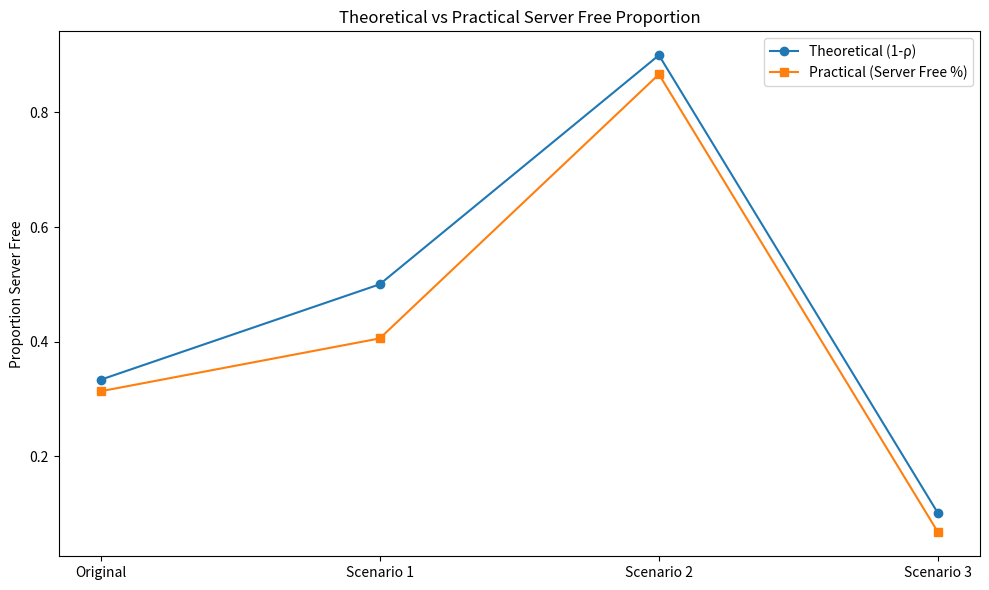
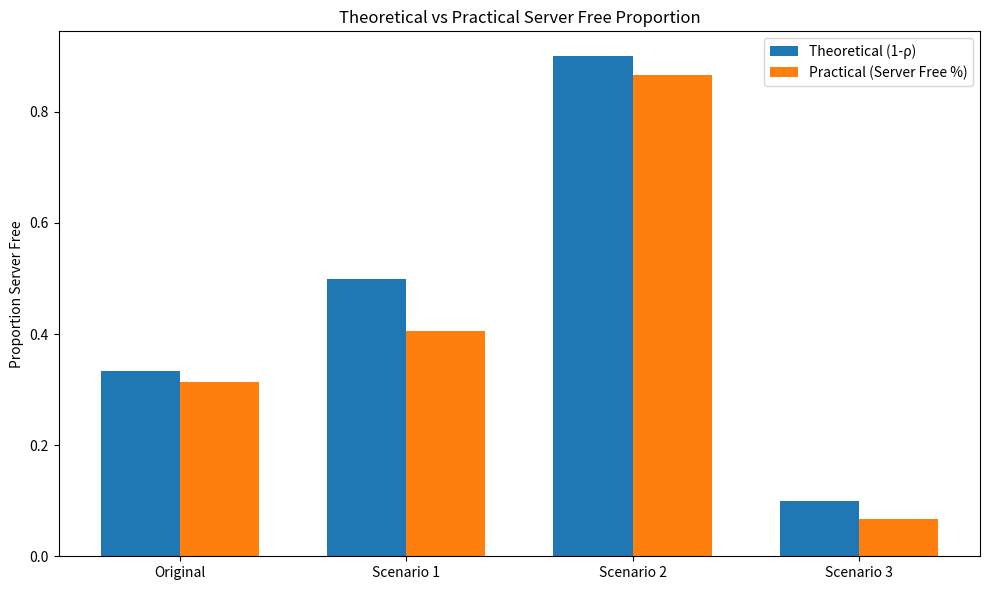

Python code for these plots, in order:
import matplotlib
import numpy as np
from collections import deque
import matplotlib.pyplot as plt
class MM1Queue:
    def __init__(self, arrival_rate, service_rate, sim_time=10000):
        self.lambda_rate = arrival_rate / 60
        self.mu_rate = service_rate / 60
        self.sim_time = sim_time

        self.time = 0
        self.queue = deque()
        self.server_busy = False
        self.server_end = 0

        # Metrics
        self.served = 0
        self.total_system_time = 0
        self.total_queue_time = 0
        self.total_busy_time = 0
        self.state_times = {}
        self.last_change = 0
        self.customers_in_system = 0

        self.customer_log = []

    def exp_time(self, rate):
        return np.random.exponential(1 / rate)

    def update_state(self):
        duration = self.time - self.last_change
        if self.customers_in_system not in self.state_times:
            self.state_times[self.customers_in_system] = 0
        self.state_times[self.customers_in_system] += duration
        self.last_change = self.time

    def run(self):
        next_arrival = self.exp_time(self.lambda_rate)
        customers = []

        while self.time < self.sim_time:
            if self.server_busy:
                next_event = min(next_arrival, self.server_end)
            else:
                next_event = next_arrival

            self.update_state()
            self.time = next_event

            # Arrival
            if self.time == next_arrival and self.time < self.sim_time:
                arrival_time = self.time
                self.customers_in_system += 1

                if not self.server_busy:
                    service_time = self.exp_time(self.mu_rate)
                    self.server_busy = True
                    self.server_end = self.time + service_time
                    customers.append({'arrival': arrival_time, 'queue_time': 0})
                else:
                    self.queue.append(arrival_time)

                next_arrival = self.time + self.exp_time(self.lambda_rate)

            # Departure
            if self.server_busy and self.time >= self.server_end:
                self.customers_in_system -= 1
                self.served += 1

                if customers and customers[-1]['queue_time'] == 0:
                    customer = customers[-1]
                    system_time = self.time - customer['arrival']
                    self.total_system_time += system_time
                    self.total_queue_time += customer['queue_time']

                    service_start = self.time - system_time + customer['queue_time']
                    self.customer_log.append({
                        'arrival_time': customer['arrival'],
                        'queue_time': customer['queue_time'],
                        'service_start_time': service_start,
                        'departure_time': self.time
                    })

                busy_duration = self.server_end - (self.server_end - self.exp_time(self.mu_rate))
                self.total_busy_time += busy_duration

                if self.queue:
                    arrival_time = self.queue.popleft()
                    queue_time = self.time - arrival_time
                    service_time = self.exp_time(self.mu_rate)
                    self.server_end = self.time + service_time

                    customers.append({'arrival': arrival_time, 'queue_time': queue_time})

                    system_time = queue_time + service_time
                    self.total_system_time += system_time
                    self.total_queue_time += queue_time

                    self.customer_log.append({
                        'arrival_time': arrival_time,
                        'queue_time': queue_time,
                        'service_start_time': self.time,
                        'departure_time': self.time + service_time
                    })
                else:
                    self.server_busy = False

            self.update_state()

        return self.get_metrics()

    def get_metrics(self):
        avg_in_system = sum(state * time for state, time in self.state_times.items()) / self.sim_time
        avg_in_queue = avg_in_system - (self.total_busy_time / self.sim_time)
        probs = {state: time / self.sim_time for state, time in self.state_times.items()}

        return {
            'customers_served': self.served,
            'total_system_time': self.total_system_time,
            'total_queue_time': self.total_queue_time,
            'server_busy_time': self.total_busy_time,
            'avg_customers_system': avg_in_system,
            'avg_customers_queue': avg_in_queue,
            'state_probabilities': probs,
            'customer_log': self.customer_log,
            'server_busy_time_percentage' : self.total_busy_time / self.total_system_time,
            'server_free_time_percentage' : 1 - self.total_busy_time / self.total_system_time
        }

def run_simulation(arrival_rate, service_rate):
    np.random.seed(42)
    sim = MM1Queue(arrival_rate, service_rate)
    return sim.run()

# Run simulations for different scenarios
scenarios = [
    {"name": "Original (ρ = 0.33)", "lambda": 4, "mu": 12},
    {"name": "Scenario 1 (ρ = 0.5)", "lambda": 6, "mu": 12},
    {"name": "Scenario 2 (ρ = 0.9)", "lambda": 10.8, "mu": 12},
    {"name": "Scenario 2 (ρ = 0.1)", "lambda": 10, "mu": 100}
]
theoretical = []
practical = []
for scenario in scenarios:
    print(f"\n{scenario['name']}: λ = {scenario['lambda']}, μ = {scenario['mu']}")
    print("-" * 40)

    results = run_simulation(scenario['lambda'], scenario['mu'])

    print(f"Customers served: {results['customers_served']}")
    print(f"Total system time: {results['total_system_time']:.1f} min")
    print(f"Total queue time: {results['total_queue_time']:.1f} min")
    print(f"Server busy time: {results['server_busy_time']:.1f} min")
    print(f"Avg customers in system: {results['avg_customers_system']:.3f}")
    print(f"Avg customers in queue: {results['avg_customers_queue']:.3f}")
    print(f"Proportion spent busy: {results['server_busy_time_percentage']:.3f}")
    print(f"Proportion spent free: {results['server_free_time_percentage']:.3f}")
    print("State Proportions:")
    for state in sorted(results['state_probabilities'].keys())[:6]:
        prob = results['state_probabilities'][state]
        print(f"  P({state}): {prob:.3f}")

    # Print first 10 customer logs
    print("\nFirst 10 customer logs:")
    for customer in results['customer_log'][:10]:
        print(f"Arrival: {customer['arrival_time']:.2f}, "
              f"Start: {customer['service_start_time']:.2f}, "
              f"Departure: {customer['departure_time']:.2f}, "
              f"Queue: {customer['queue_time']:.2f}")
    theoretical.append(scenario['lambda'] / scenario['mu'])
    practical.append(results['server_free_time_percentage'])
    # Plot as a line graph instead of bar chart
plt.figure(figsize=(10, 6))
labels = ["Original", "Scenario 1", "Scenario 2" , "Scenario 3"]
x = np.arange(len(labels))
plt.plot(x, [r for r in theoretical], marker='o', label='Theoretical (1-ρ)')
plt.plot(x, practical, marker='s', label='Practical (Server Free %)')
plt.xticks(x, labels)
plt.ylabel('Proportion Server Free')
plt.title('Theoretical vs Practical Server Free Proportion')
plt.legend()
plt.tight_layout()
plt.show()
plt.figure(figsize=(10,6))
labels = ["Original", "Scenario 1", "Scenario 2" , "Scenario 3"]
x = np.arange(len(labels))
width = 0.35

plt.bar(x - width/2, theoretical, width, label='Theoretical (1-ρ)')
plt.bar(x + width/2, practical, width, label='Practical (Server Free %)')

plt.xticks(x, labels)
plt.ylabel('Proportion Server Free')
plt.title('Theoretical vs Practical Server Free Proportion')
plt.legend()
plt.tight_layout()
plt.show()
print(theoretical)
print(practical)

